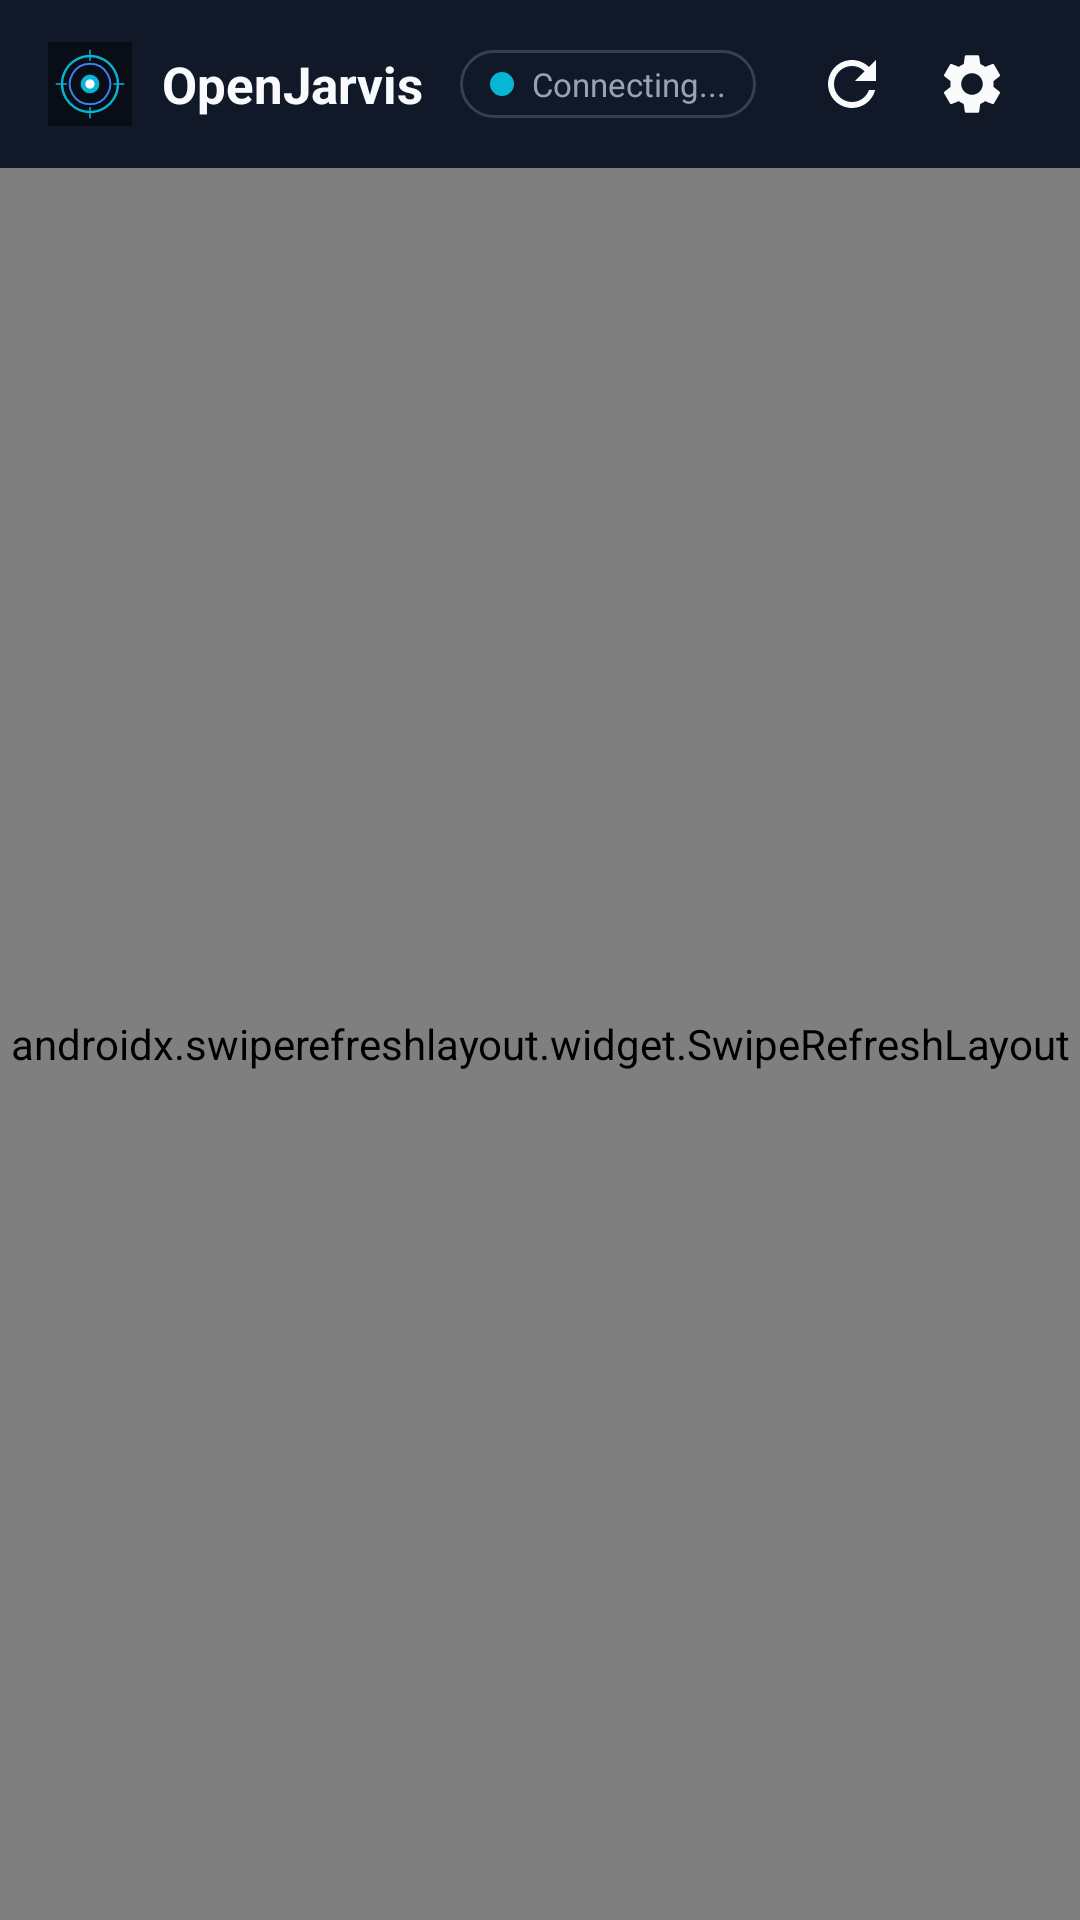

This screen was rendered from an Android layout file. Write that file and the resources it references.
<!-- AndroidManifest.xml: application theme Theme.OpenJarvis -->
<!-- res/layout/activity_main.xml -->
<?xml version="1.0" encoding="utf-8"?>
<androidx.constraintlayout.widget.ConstraintLayout xmlns:android="http://schemas.android.com/apk/res/android"
    xmlns:app="http://schemas.android.com/apk/res-auto"
    xmlns:tools="http://schemas.android.com/tools"
    android:layout_width="match_parent"
    android:layout_height="match_parent"
    android:background="@color/jarvis_bg"
    android:fitsSystemWindows="true">

    
    <androidx.constraintlayout.widget.ConstraintLayout
        android:id="@+id/topBar"
        android:layout_width="0dp"
        android:layout_height="56dp"
        android:background="@color/jarvis_surface"
        android:paddingHorizontal="16dp"
        app:layout_constraintTop_toTopOf="parent"
        app:layout_constraintStart_toStartOf="parent"
        app:layout_constraintEnd_toEndOf="parent">

        
        <ImageView
            android:id="@+id/ivLogo"
            android:layout_width="28dp"
            android:layout_height="28dp"
            android:src="@drawable/ic_launcher_foreground"
            app:layout_constraintStart_toStartOf="parent"
            app:layout_constraintTop_toTopOf="parent"
            app:layout_constraintBottom_toBottomOf="parent"
            android:contentDescription="OpenJarvis" />

        <TextView
            android:id="@+id/tvTitle"
            android:layout_width="wrap_content"
            android:layout_height="wrap_content"
            android:layout_marginStart="10dp"
            android:text="OpenJarvis"
            android:textColor="@color/jarvis_text_primary"
            android:textSize="17sp"
            android:textStyle="bold"
            app:layout_constraintStart_toEndOf="@id/ivLogo"
            app:layout_constraintTop_toTopOf="parent"
            app:layout_constraintBottom_toBottomOf="parent" />

        
        <LinearLayout
            android:id="@+id/statusChip"
            android:layout_width="wrap_content"
            android:layout_height="wrap_content"
            android:layout_marginStart="12dp"
            android:background="@drawable/bg_chip"
            android:gravity="center_vertical"
            android:orientation="horizontal"
            app:layout_constraintStart_toEndOf="@id/tvTitle"
            app:layout_constraintTop_toTopOf="parent"
            app:layout_constraintBottom_toBottomOf="parent">

            <View
                android:id="@+id/viewStatusDot"
                android:layout_width="8dp"
                android:layout_height="8dp"
                android:background="@drawable/dot_connecting" />

            <TextView
                android:id="@+id/tvStatusText"
                android:layout_width="wrap_content"
                android:layout_height="wrap_content"
                android:layout_marginStart="6dp"
                android:text="Connecting..."
                android:textColor="@color/jarvis_text_secondary"
                android:textSize="11sp" />
        </LinearLayout>

        
        <ImageButton
            android:id="@+id/btnRefresh"
            android:layout_width="40dp"
            android:layout_height="40dp"
            android:background="?attr/selectableItemBackgroundBorderless"
            android:contentDescription="Refresh"
            android:src="@drawable/ic_refresh"
            app:layout_constraintEnd_toStartOf="@id/btnSettings"
            app:layout_constraintTop_toTopOf="parent"
            app:layout_constraintBottom_toBottomOf="parent" />

        
        <ImageButton
            android:id="@+id/btnSettings"
            android:layout_width="40dp"
            android:layout_height="40dp"
            android:background="?attr/selectableItemBackgroundBorderless"
            android:contentDescription="Settings"
            android:src="@drawable/ic_settings"
            app:layout_constraintEnd_toEndOf="parent"
            app:layout_constraintTop_toTopOf="parent"
            app:layout_constraintBottom_toBottomOf="parent" />

    </androidx.constraintlayout.widget.ConstraintLayout>

    
    <ProgressBar
        android:id="@+id/progressBar"
        style="?android:attr/progressBarStyleHorizontal"
        android:layout_width="0dp"
        android:layout_height="3dp"
        android:indeterminate="false"
        android:max="100"
        android:progressTint="@color/jarvis_primary"
        android:visibility="gone"
        app:layout_constraintTop_toBottomOf="@id/topBar"
        app:layout_constraintStart_toStartOf="parent"
        app:layout_constraintEnd_toEndOf="parent" />

    
    <androidx.swiperefreshlayout.widget.SwipeRefreshLayout
        android:id="@+id/swipeRefresh"
        android:layout_width="0dp"
        android:layout_height="0dp"
        app:layout_constraintTop_toBottomOf="@id/progressBar"
        app:layout_constraintBottom_toBottomOf="parent"
        app:layout_constraintStart_toStartOf="parent"
        app:layout_constraintEnd_toEndOf="parent">

        <FrameLayout
            android:layout_width="match_parent"
            android:layout_height="match_parent">

            <WebView
                android:id="@+id/webView"
                android:layout_width="match_parent"
                android:layout_height="match_parent"
                android:background="@color/jarvis_bg" />

        </FrameLayout>

    </androidx.swiperefreshlayout.widget.SwipeRefreshLayout>

</androidx.constraintlayout.widget.ConstraintLayout>
<!-- resources referenced by this layout -->
<resources>
  <color name="jarvis_bg">#090d16</color>
  <color name="jarvis_primary">#06b6d4</color>
  <color name="jarvis_surface">#111827</color>
  <color name="jarvis_text_primary">#f8fafc</color>
  <color name="jarvis_text_secondary">#94a3b8</color>
  <!-- drawable bg_chip (drawable) -->
  <?xml version="1.0" encoding="utf-8"?>
  <shape xmlns:android="http://schemas.android.com/apk/res/android"
      android:shape="rectangle">
      <corners android:radius="16dp" />
      <solid android:color="@color/jarvis_surface" />
      <stroke
          android:width="1dp"
          android:color="@color/jarvis_border" />
      <padding
          android:left="10dp"
          android:top="4dp"
          android:right="10dp"
          android:bottom="4dp" />
  </shape>
  <!-- drawable dot_connecting (drawable) -->
  <?xml version="1.0" encoding="utf-8"?>
  <shape xmlns:android="http://schemas.android.com/apk/res/android"
      android:shape="oval">
      <size android:width="8dp" android:height="8dp" />
      <solid android:color="@color/jarvis_primary" />
  </shape>
  <!-- drawable ic_launcher_foreground (drawable) -->
  <vector xmlns:android="http://schemas.android.com/apk/res/android"
      android:width="108dp"
      android:height="108dp"
      android:viewportWidth="108"
      android:viewportHeight="108">
      <path
          android:fillColor="#090d16"
          android:pathData="M0,0h108v108h-108z"/>
      
      <path
          android:strokeColor="#06b6d4"
          android:strokeWidth="3"
          android:strokeLineCap="round"
          android:pathData="M54,18 A36,36 0 1,1 53.99,18"/>
      
      <path
          android:strokeColor="#3b82f6"
          android:strokeWidth="2.5"
          android:pathData="M54,28 A26,26 0 1,1 53.99,28"/>
      
      <path
          android:fillColor="#06b6d4"
          android:pathData="M54,42 A12,12 0 1,1 53.99,42"/>
      <path
          android:fillColor="#ffffff"
          android:pathData="M54,48 A6,6 0 1,1 53.99,48"/>
      
      <path
          android:strokeColor="#06b6d4"
          android:strokeWidth="2"
          android:pathData="M54,10 L54,24 M54,84 L54,98 M10,54 L24,54 M84,54 L98,54"/>
  </vector>
  <!-- drawable ic_refresh (drawable) -->
  <vector xmlns:android="http://schemas.android.com/apk/res/android"
      android:width="24dp"
      android:height="24dp"
      android:viewportWidth="24"
      android:viewportHeight="24">
      <path
          android:fillColor="#f8fafc"
          android:pathData="M17.65,6.35C16.2,4.9 14.21,4 12,4c-4.42,0 -7.99,3.58 -7.99,8s3.57,8 7.99,8c3.73,0 6.84,-2.55 7.73,-6h-2.08c-0.82,2.33 -3.04,4 -5.65,4 -3.31,0 -6,-2.69 -6,-6s2.69,-6 6,-6c1.66,0 3.14,0.69 4.22,1.78L13,11h7V4l-2.35,2.35z"/>
  </vector>
  <style name="Theme.OpenJarvis" parent="Theme.Material3.Dark.NoActionBar">
          <item name="colorPrimary">@color/jarvis_primary</item>
          <item name="colorOnPrimary">@color/black</item>
          <item name="colorSecondary">@color/jarvis_secondary</item>
          <item name="android:statusBarColor">@color/jarvis_bg</item>
          <item name="android:navigationBarColor">@color/jarvis_bg</item>
          <item name="android:windowBackground">@color/jarvis_bg</item>
      </style>
  <color name="jarvis_border">#334155</color>
  <color name="black">#FF000000</color>
  <color name="jarvis_secondary">#3b82f6</color>
</resources>
